Labelled photos from "texas_tortoise_composite", an image-classification folder in csekharan/tortoise-predictor. The possible labels are: blank, other animal, tortoise.

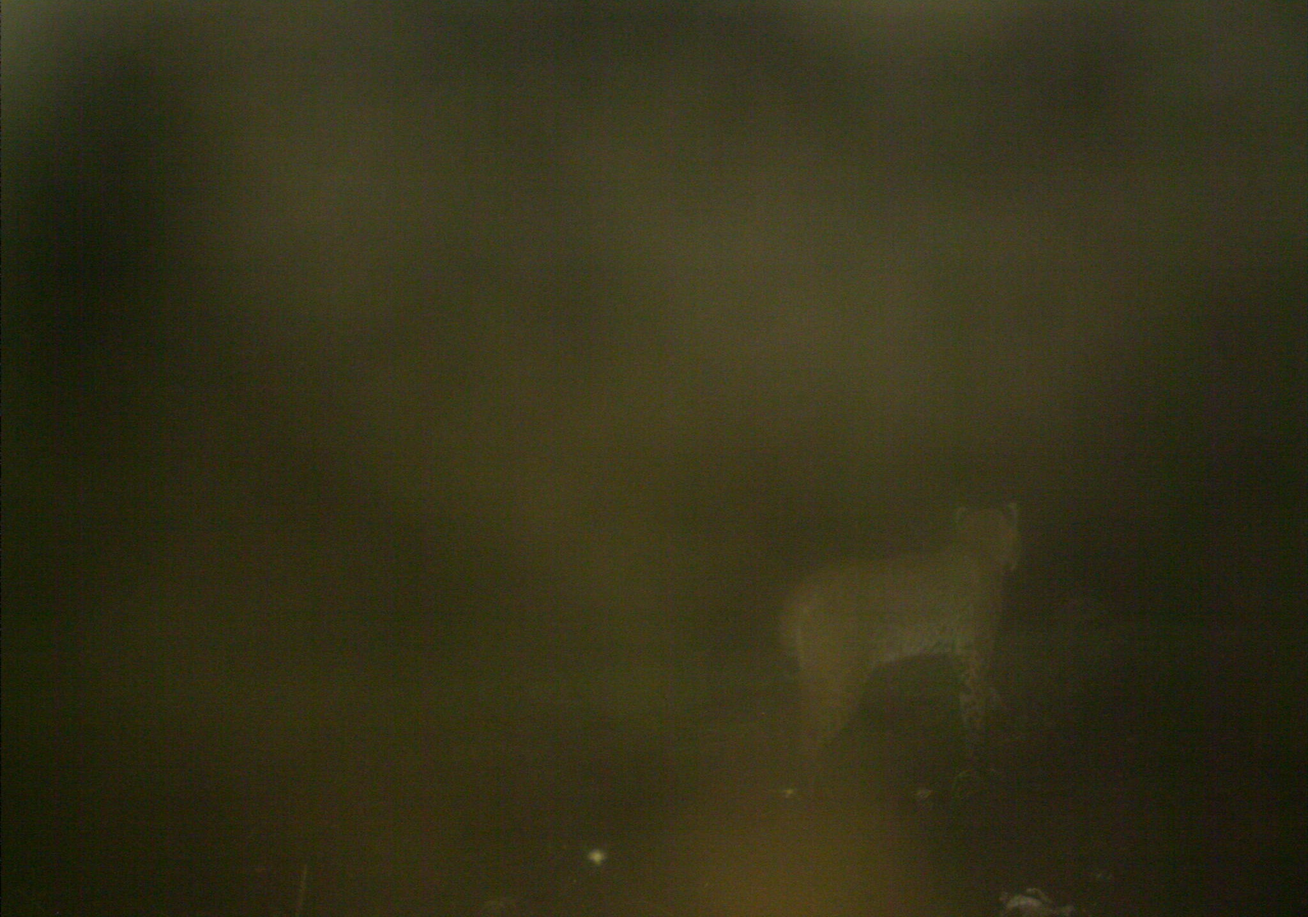
Label: other animal

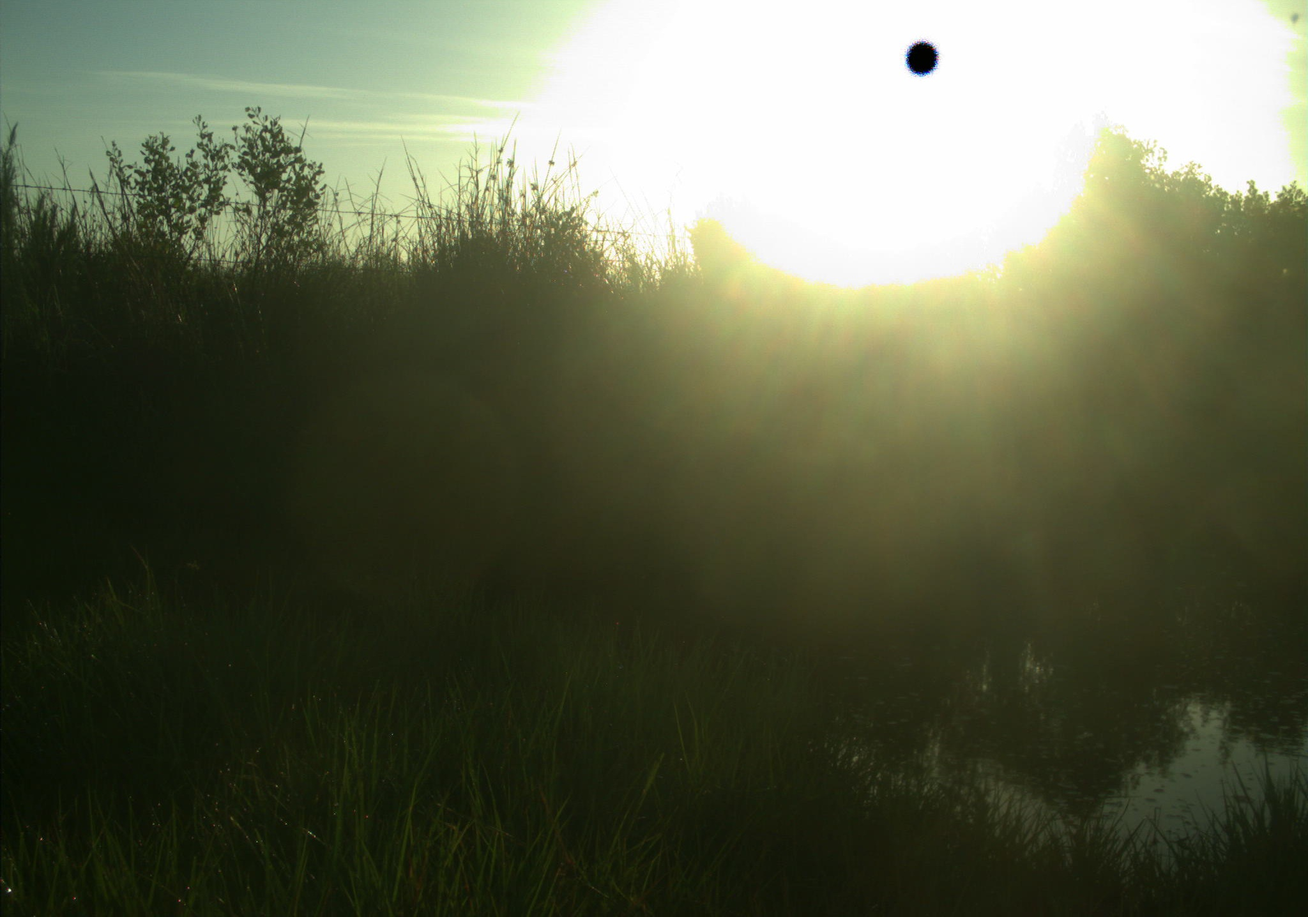
Label: blank

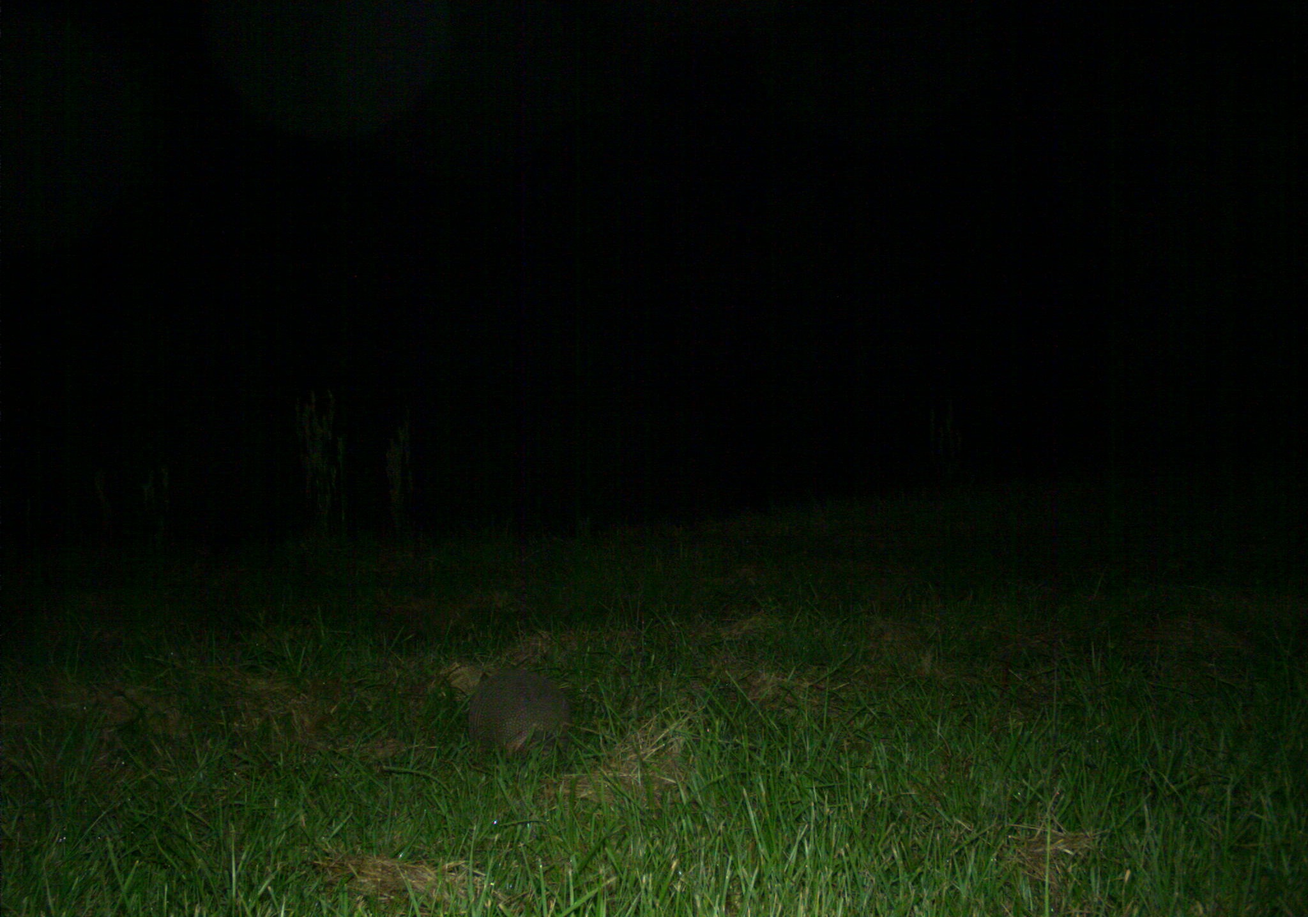
Label: other animal

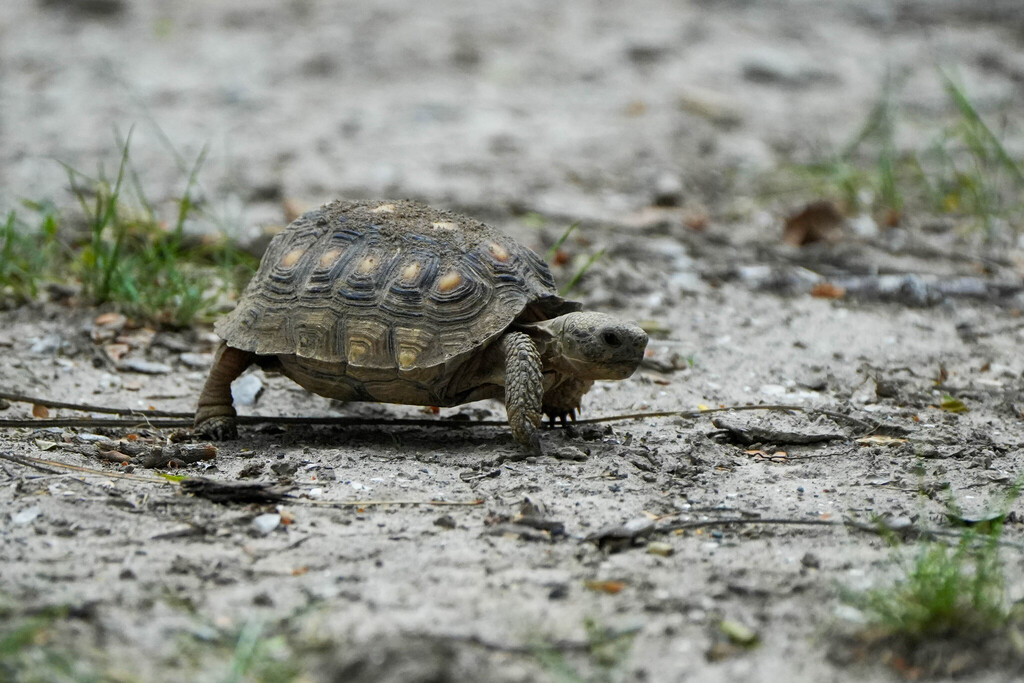
Label: tortoise

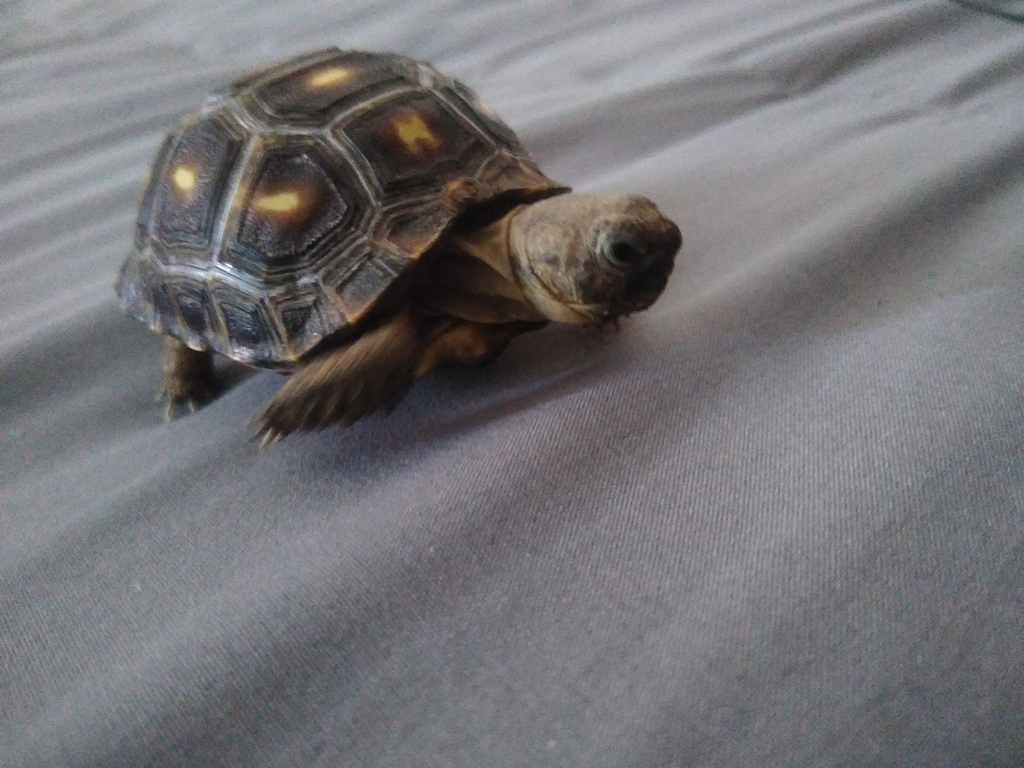
Label: tortoise

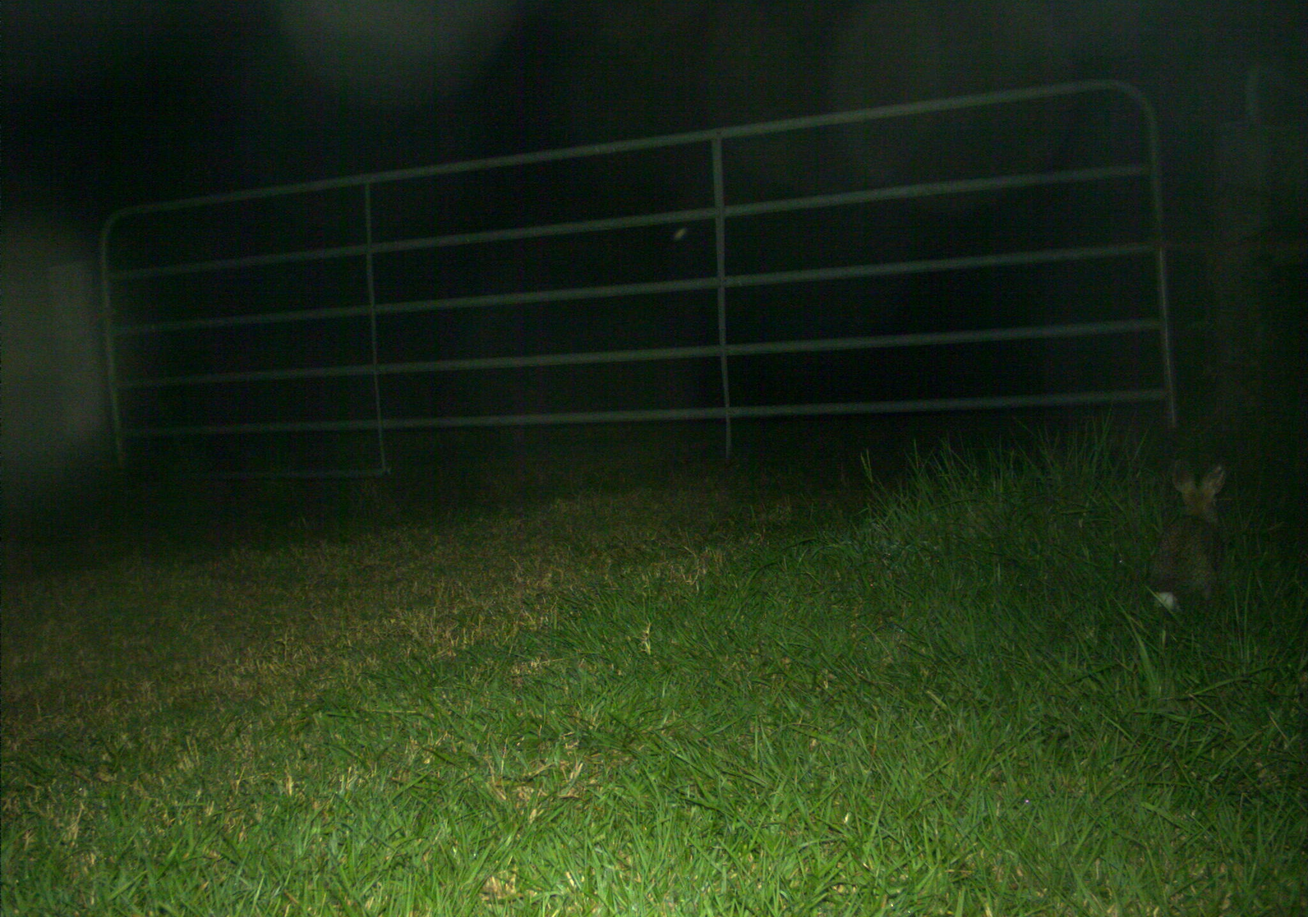
Label: other animal
